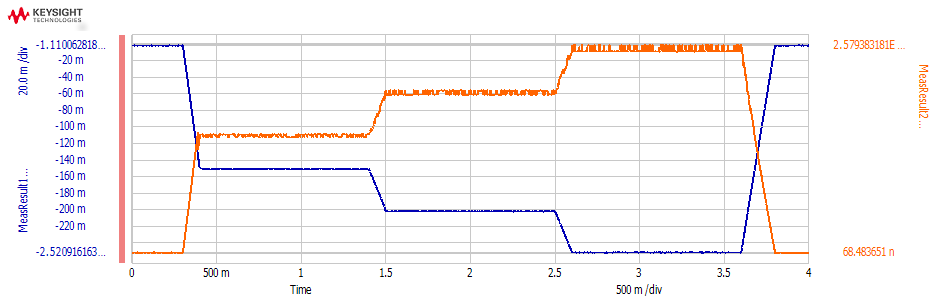

The file beside this chart, header and first rows:
Time, MeasResult1_value, MeasResult2_value
0.0001, -0.001744, 1.01340262E-07
0.0003, -0.001649, 1.00002033E-07
0.0005, -0.001805, 9.5053579E-08
0.0007, -0.001773, 9.3164523E-08
0.0009, -0.001831, 8.9601471E-08
0.0011, -0.00159, 8.6575724E-08
0.0013, -0.001756, 8.6772047E-08
0.0015, -0.001772, 9.1649397E-08
0.0017, -0.001669, 9.697802E-08
0.0019, -0.001601, 9.6328328E-08
0.0021, -0.001591, 9.9861552E-08
0.0023, -0.001677, 1.03237646E-07
0.0025, -0.001574, 1.09110509E-07
0.0027, -0.001674, 1.04850244E-07
0.0029, -0.00156, 1.08486489E-07
0.0031, -0.001623, 1.15264335E-07
0.0033, -0.001473, 1.04261261E-07
0.0035, -0.00159, 1.07839227E-07
0.0037, -0.001568, 1.16862019E-07
0.0039, -0.001645, 1.16434677E-07
0.0041, -0.001642, 1.2417371E-07
0.0043, -0.001517, 1.06254724E-07
0.0045, -0.001318, 9.6133739E-08
0.0047, -0.001587, 1.00784227E-07
0.0049, -0.00203, 9.6786202E-08
0.0051, -0.00185, 1.10984651E-07
0.0053, -0.001756, 1.08614479E-07
0.0055, -0.001754, 1.05103112E-07
0.0057, -0.001796, 9.9791485E-08
0.0059, -0.001811, 9.8898298E-08
0.0061, -0.00172, 9.6735214E-08
0.0063, -0.001837, 9.3988341E-08
0.0065, -0.001738, 8.5049841E-08
0.0067, -0.001577, 8.2332456E-08
0.0069, -0.00158, 8.4923229E-08
0.0071, -0.001673, 8.6629143E-08
0.0073, -0.001468, 8.9864052E-08
0.0075, -0.001648, 9.61209E-08
0.0077, -0.001539, 9.6540269E-08
0.0079, -0.001577, 1.03884901E-07
0.0081, -0.00149, 1.10367218E-07
0.0083, -0.001551, 1.13610113E-07
0.0085, -0.001527, 1.17096505E-07
0.0087, -0.001566, 1.19190219E-07
0.0089, -0.001656, 1.22808771E-07
0.0091, -0.00169, 1.24184453E-07
0.0093, -0.001662, 1.30321638E-07
0.0095, -0.001722, 1.31823583E-07
0.0097, -0.00162, 1.28821767E-07
0.0099, -0.001753, 1.27585523E-07
0.0101, -0.001547, 1.19401804E-07
0.0103, -0.001687, 1.1863245E-07
0.0105, -0.00159, 1.19103149E-07
0.0107, -0.001693, 1.11134845E-07
0.0109, -0.001642, 1.11407481E-07
0.0111, -0.001633, 1.09758112E-07
0.0113, -0.001738, 1.09954442E-07
0.0115, -0.001793, 1.06977254E-07
0.0117, -0.001647, 1.10320741E-07
0.0119, -0.001614, 1.06830875E-07
... 19,940 more rows
